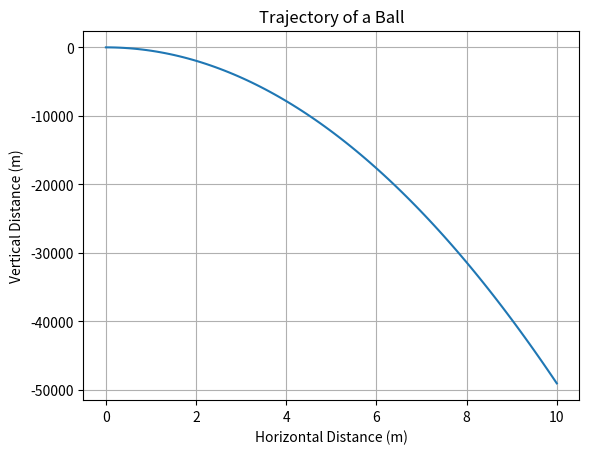

Reproduce this figure in Python.
import numpy as np
import matplotlib.pyplot as plt


def trajectory(x, theta, v0, g, y0):
    return x * np.tan(theta) - (1 / 2 * v0 ** 2) * (g * x ** 2 / (2 * np.cos(theta) ** 2)) + y0


def plot_trajectory(theta, v0, g, y0):
    x_values = np.linspace(0, 10, 100)  # Adjust the range as needed
    y_values = trajectory(x_values, theta, v0, g, y0)

    plt.plot(x_values, y_values)
    plt.title("Trajectory of a Ball")
    plt.xlabel("Horizontal Distance (m)")
    plt.ylabel("Vertical Distance (m)")
    plt.grid(True)
    plt.show()


# Example usage
theta = np.deg2rad(45)  # Angle in radians
v0 = 10  # Initial velocity (m/s)
g = 9.81  # Acceleration due to gravity (m/s^2)
y0 = 0  # Initial height (m)

plot_trajectory(theta, v0, g, y0)
